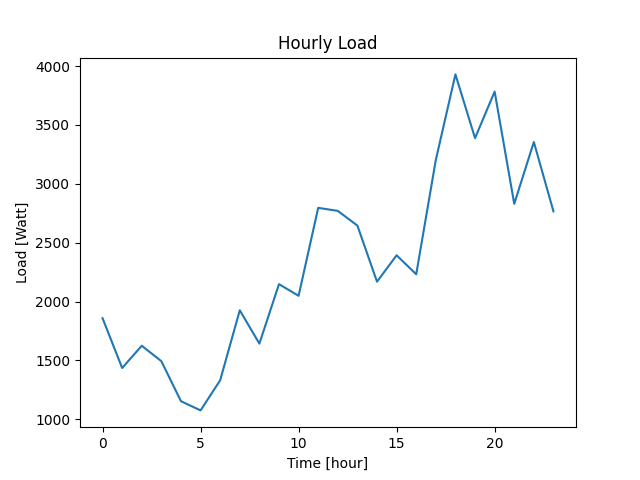

Source data for this figure (header and first rows):
Datetime, Load
2022-04-07 10:40:40, 1859
2022-04-07 11:40:40, 1436
2022-04-07 12:40:40, 1625
2022-04-07 13:40:40, 1494
2022-04-07 14:40:40, 1154
2022-04-07 15:40:40, 1076
2022-04-07 16:40:40, 1332
2022-04-07 17:40:40, 1926
2022-04-07 18:40:40, 1643
2022-04-07 19:40:40, 2148
2022-04-07 20:40:40, 2049
2022-04-07 21:40:40, 2796
2022-04-07 22:40:40, 2770
2022-04-07 23:40:40, 2645
2022-04-08 00:40:40, 2169
2022-04-08 01:40:40, 2393
2022-04-08 02:40:40, 2232
2022-04-08 03:40:40, 3203
2022-04-08 04:40:40, 3929
2022-04-08 05:40:40, 3388
2022-04-08 06:40:40, 3783
2022-04-08 07:40:40, 2830
2022-04-08 08:40:40, 3355
2022-04-08 09:40:40, 2766
